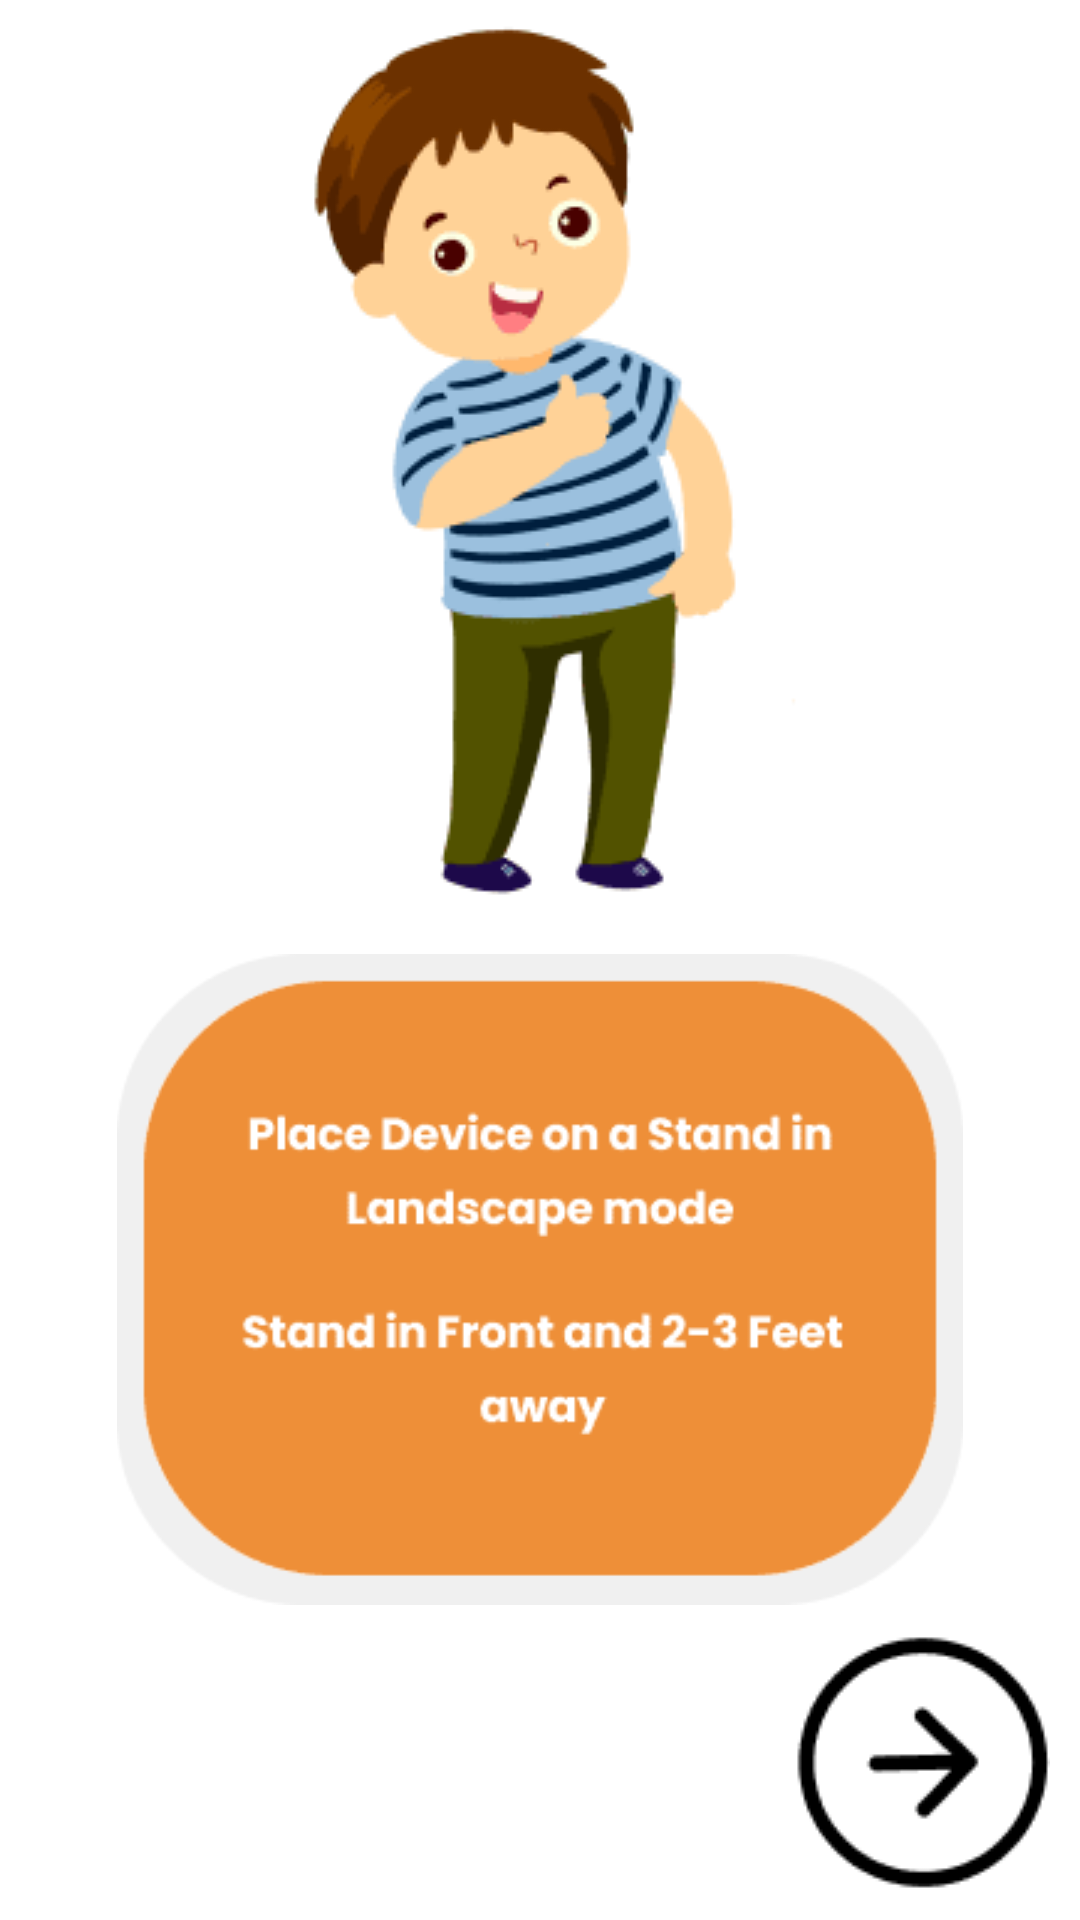

This screen was rendered from an Android layout file. Write that file and the resources it references.
<!-- AndroidManifest.xml: application theme Theme.kidzyapp -->
<!-- res/layout/activity_start1.xml -->
<?xml version="1.0" encoding="utf-8"?>
<androidx.constraintlayout.widget.ConstraintLayout xmlns:android="http://schemas.android.com/apk/res/android"
    xmlns:app="http://schemas.android.com/apk/res-auto"
    xmlns:tools="http://schemas.android.com/tools"
    android:layout_width="match_parent"
    android:layout_height="match_parent"
    tools:context=".start1">
    <RelativeLayout
        android:layout_width="match_parent"
        android:layout_height="match_parent">
<RelativeLayout
    android:layout_width="match_parent"
    android:layout_height="match_parent"
    android:background="@color/white"
    >
    <ImageView
        android:layout_width="wrap_content"
        android:layout_height="wrap_content"
        android:layout_centerHorizontal="true"
        android:id="@+id/imageboystanding"
        android:src="@drawable/standing_boy"
        />
    <RelativeLayout
        android:layout_width="wrap_content"
        android:layout_height="wrap_content"
        android:layout_below="@id/imageboystanding"
        android:layout_centerHorizontal="true"
        android:id="@+id/textroundbox"
        android:layout_above="@id/nexticon"
        >
    <ImageView
        android:layout_width="wrap_content"
        android:layout_height="wrap_content"
        android:src="@drawable/round_box"
        android:id="@+id/textboximage"
       android:layout_centerInParent="true"
        />
    </RelativeLayout>
    <ImageView
        android:layout_width="wrap_content"
        android:layout_height="wrap_content"
        android:src="@drawable/nexticon"
        android:id="@+id/nexticon"
        android:layout_alignParentRight="true"
        android:layout_alignParentBottom="true"
        android:padding="10dp"
        />
</RelativeLayout>
    </RelativeLayout>
</androidx.constraintlayout.widget.ConstraintLayout>
<!-- resources referenced by this layout -->
<resources>
  <color name="white">#FFFFFFFF</color>
  <!-- drawable nexticon: webp bitmap (drawable, 858 bytes) -->
  <!-- drawable round_box: webp bitmap (drawable, 3416 bytes) -->
  <!-- drawable standing_boy: webp bitmap (drawable, 5302 bytes) -->
  <style name="Theme.kidzyapp" parent="Theme.MaterialComponents.NoActionBar">
          
          <item name="android:forceDarkAllowed" tools:targetApi="q">false</item>
          <item name="colorPrimaryVariant">@color/purple_700</item>
          <item name="colorOnPrimary">@color/white</item>
          
          <item name="colorSecondary">@color/teal_200</item>
          <item name="colorSecondaryVariant">@color/teal_700</item>
          <item name="colorOnSecondary">@color/black</item>
          
          <item name="android:statusBarColor" tools:targetApi="l">?attr/colorPrimaryVariant</item>
          
          <item name="android:windowActivityTransitions">true</item>
          <item name="android:windowEnterAnimation">@anim/fade_in</item>
          <item name="android:windowExitAnimation">@anim/fade_out</item>
  
      </style>
  <color name="purple_700">#FF3700B3</color>
  <color name="teal_200">#FF03DAC5</color>
  <color name="teal_700">#FF018786</color>
  <color name="black">#FF000000</color>
</resources>
